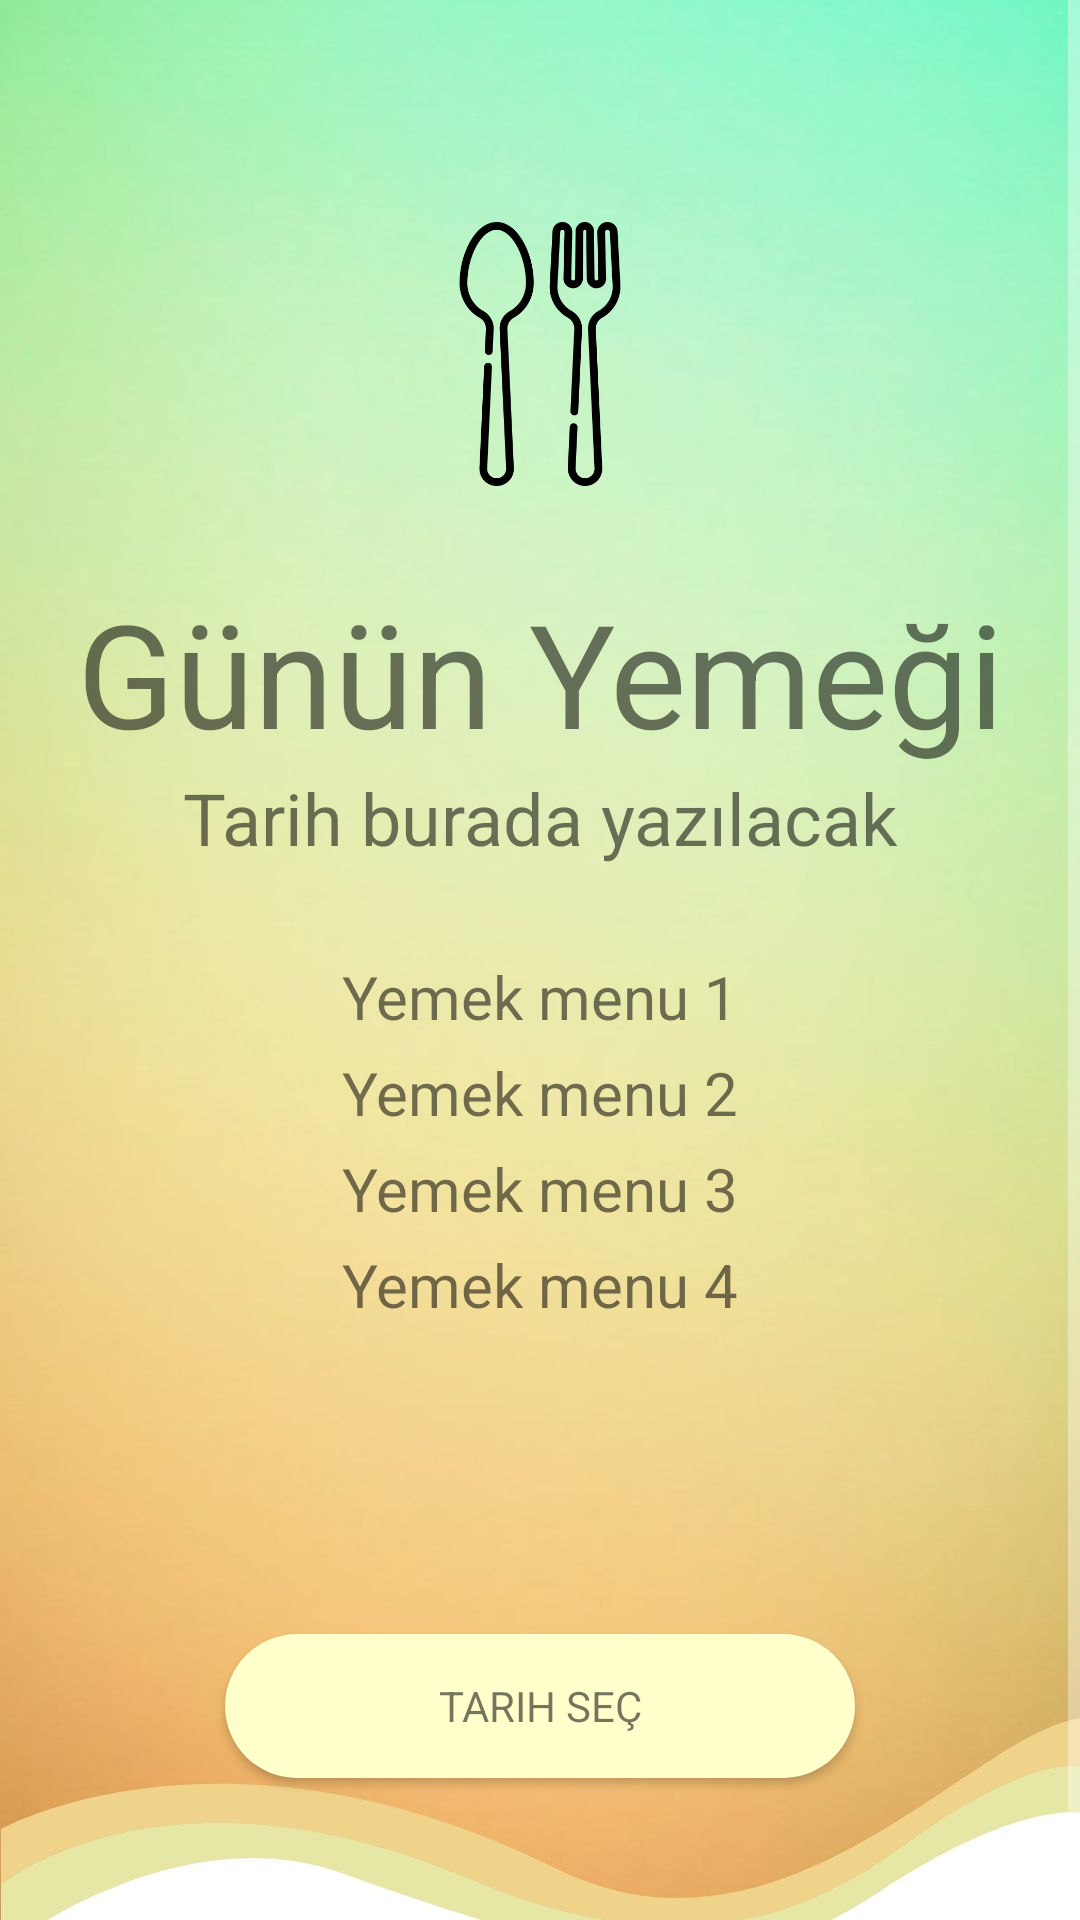

Produce the Android XML layout that renders to this screen, including the resource entries it uses.
<!-- AndroidManifest.xml: application theme Theme.SIbernetik -->
<!-- res/layout/yemek_activity.xml -->
<?xml version="1.0" encoding="utf-8"?>
<androidx.constraintlayout.widget.ConstraintLayout xmlns:android="http://schemas.android.com/apk/res/android"
    xmlns:app="http://schemas.android.com/apk/res-auto"
    xmlns:tools="http://schemas.android.com/tools"
    android:layout_width="match_parent"
    android:layout_height="match_parent"
    android:background="@drawable/wallpaper">

    <ScrollView
        android:layout_width="match_parent"
        android:layout_height="match_parent"
        app:layout_constraintBottom_toBottomOf="parent"
        app:layout_constraintEnd_toEndOf="parent"
        app:layout_constraintStart_toStartOf="parent"
        app:layout_constraintTop_toTopOf="parent">

        <LinearLayout
            android:layout_width="match_parent"
            android:layout_height="wrap_content"
            android:orientation="vertical">

            <ImageButton
                android:id="@+id/anasayfaYemekBtn"
                android:layout_width="37dp"
                android:layout_height="39dp"
                android:layout_marginLeft="15dp"
                android:layout_marginTop="15dp"
                android:background="@android:color/transparent"
                android:contentDescription="@string/app_name"
                android:scaleType="centerInside"
                app:srcCompat="@drawable/back"
                tools:layout_editor_absoluteX="123dp"
                tools:layout_editor_absoluteY="265dp" />

            <ImageView
                android:id="@+id/imageView5"
                android:layout_width="match_parent"
                android:layout_height="88dp"
                android:layout_marginTop="20dp"
                android:layout_marginBottom="30dp"
                app:srcCompat="@drawable/food" />

            <TextView
                android:id="@+id/textView14"
                android:layout_width="match_parent"
                android:layout_height="wrap_content"
                android:text="Günün Yemeği"
                android:textAlignment="center"
                android:textColor="?android:attr/textColorTertiaryInverse"
                android:textColorHint="?android:attr/textColorTertiaryInverse"
                android:textSize="48sp" />

            <TextView
                android:id="@+id/dateYemekTxt"
                android:layout_width="match_parent"
                android:layout_height="wrap_content"
                android:text="Tarih burada yazılacak"
                android:textAlignment="center"
                android:textColor="?android:attr/textColorTertiaryInverse"
                android:textColorHint="?android:attr/textColorTertiaryInverse"
                android:textSize="24sp" />

            <LinearLayout
                android:layout_width="match_parent"
                android:layout_height="wrap_content"
                android:layout_marginBottom="5dp"
                android:orientation="vertical">

                <TextView
                    android:id="@+id/yemek1"
                    android:layout_width="match_parent"
                    android:layout_height="wrap_content"
                    android:layout_marginTop="30dp"
                    android:text="Yemek menu 1"
                    android:textAlignment="center"
                    android:textColor="?android:attr/textColorTertiaryInverse"
                    android:textColorHint="?android:attr/textColorTertiaryInverse"
                    android:textSize="20sp" />

                <TextView
                    android:id="@+id/yemek2"
                    android:layout_width="match_parent"
                    android:layout_height="wrap_content"
                    android:layout_marginTop="5dp"
                    android:text="Yemek menu 2"
                    android:textAlignment="center"
                    android:textColor="?android:attr/textColorTertiaryInverse"
                    android:textColorHint="?android:attr/textColorTertiaryInverse"
                    android:textSize="20sp" />

                <TextView
                    android:id="@+id/yemek3"
                    android:layout_width="match_parent"
                    android:layout_height="wrap_content"
                    android:layout_marginTop="5dp"
                    android:text="Yemek menu 3"
                    android:textAlignment="center"
                    android:textColor="?android:attr/textColorTertiaryInverse"
                    android:textColorHint="?android:attr/textColorTertiaryInverse"
                    android:textSize="20sp" />

                <TextView
                    android:id="@+id/yemek4"
                    android:layout_width="match_parent"
                    android:layout_height="wrap_content"
                    android:layout_marginTop="5dp"
                    android:text="Yemek menu 4"
                    android:textAlignment="center"
                    android:textColor="?android:attr/textColorTertiaryInverse"
                    android:textColorHint="?android:attr/textColorTertiaryInverse"
                    android:textSize="20sp" />

            </LinearLayout>

            <Button
                android:id="@+id/yemekBilgiBtn"
                android:layout_width="match_parent"
                android:layout_height="wrap_content"
                android:layout_marginLeft="75dp"
                android:visibility="invisible"
                android:layout_marginTop="30dp"
                android:layout_marginRight="75dp"
                android:background="@drawable/custom4"
                android:text="Yemek Bilgileri Gir"
                android:textColor="?android:attr/textColorTertiaryInverse"
                android:textColorHint="?android:attr/textColorTertiaryInverse" />

            <Button
                android:id="@+id/tarihSecBtn"
                android:layout_width="match_parent"
                android:layout_height="wrap_content"
                android:layout_marginLeft="75dp"
                android:layout_marginTop="20dp"
                android:layout_marginRight="75dp"
                android:background="@drawable/custom4"
                android:text="Tarih Seç"
                android:textColor="?android:attr/textColorTertiaryInverse"
                android:textColorHint="?android:attr/textColorTertiaryInverse" />

            <Button
                android:id="@+id/yemekSilBtn"
                android:layout_width="match_parent"
                android:layout_height="wrap_content"
                android:layout_marginLeft="75dp"
                android:layout_marginTop="20dp"
                android:layout_marginRight="75dp"
                android:background="@drawable/custom4"
                android:text="Günün Yemeği Menüsü Sil"
                android:visibility="invisible"
                android:textColor="?android:attr/textColorTertiaryInverse"
                android:textColorHint="?android:attr/textColorTertiaryInverse" />

        </LinearLayout>
    </ScrollView>

</androidx.constraintlayout.widget.ConstraintLayout>
<!-- resources referenced by this layout -->
<resources>
  <!-- drawable custom4 (drawable) -->
  <?xml version="1.0" encoding="utf-8"?>
  <shape xmlns:android="http://schemas.android.com/apk/res/android"
      android:shape="rectangle">
  
      <solid android:color="#FFFFCC"/>
      <padding android:bottom="10dp"
          android:left="10dp"
          android:right="10dp"
          android:top="10dp"/>
  
      <corners android:radius="150dp"/>
  
  </shape>
  <!-- drawable food: png bitmap (drawable, 16748 bytes) -->
  <!-- drawable wallpaper: jpg bitmap (drawable, 52771 bytes) -->
  <string name="app_name">Sibernetik</string>
  <style name="Theme.SIbernetik" parent="Theme.AppCompat.NoActionBar">
          
          <item name="colorPrimary">@color/purple_500</item>
          <item name="colorPrimaryVariant" />
          <item name="colorOnPrimary">@color/white</item>
          
          <item name="colorSecondary">@color/teal_200</item>
          <item name="colorSecondaryVariant">@color/teal_700</item>
          <item name="colorOnSecondary">@color/black</item>
          
          <item name="android:statusBarColor" tools:targetApi="l">?attr/colorPrimaryVariant</item>
          <item name="android:navigationBarColor">?attr/colorPrimaryVariant</item>
          <item name="fontFamily">@font/clearsansbold</item>
          
      </style>
  <color name="purple_500">#FF6200EE</color>
  <color name="white">#FFFFFFFF</color>
  <color name="teal_200">#FF03DAC5</color>
  <color name="teal_700">#FF018786</color>
  <color name="black">#FF000000</color>
</resources>
